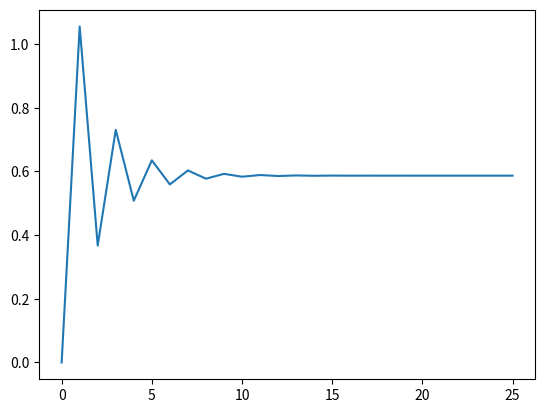

The script that saved this image:
#
# please refer to PPT file
# for exercise
#

from math import e
import matplotlib.pyplot as plt

print("Resolver usando uno de los métodos a elegir e^(2-x) -7x = 0")

#Respuesta: x=0.586934

# Método elegido: Sustitución sucesiva

def met_ss(x):
     f = -e**(2-x)/(-7)
     return f
#end

# Solución: se encontró la raíz hasta la iteración 25

ult_ite = float(0)
fx = [0]

for vez in range(1,26):
    ult_ite = met_ss(ult_ite)
    fx.append(ult_ite)

# Resultado
        
print ("Raíz:", ult_ite)

# Graficación

plt.plot(fx)